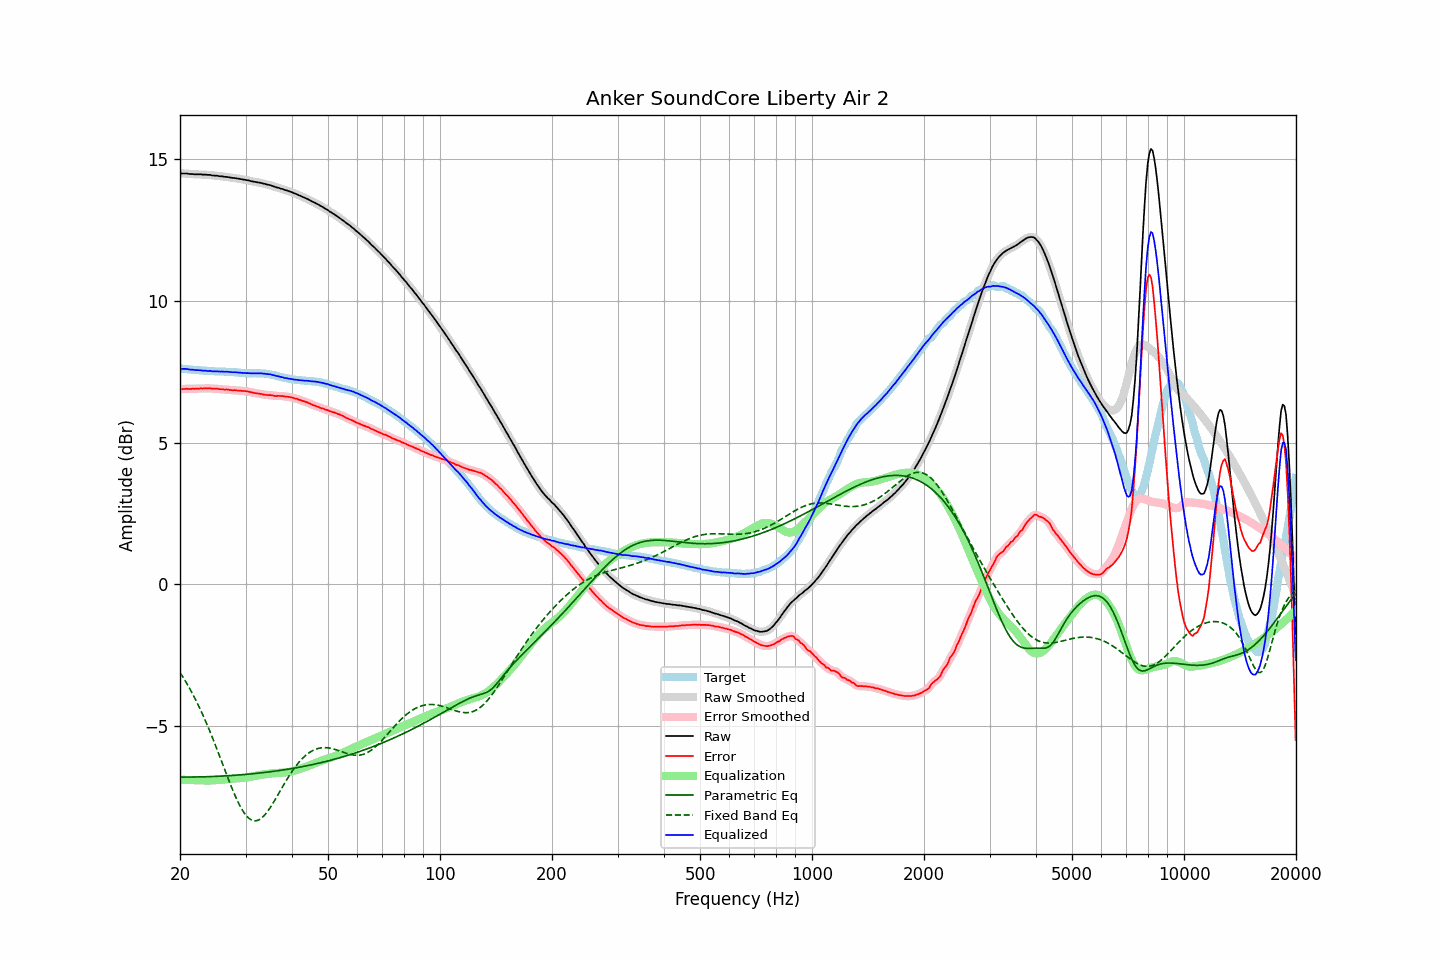

Data behind this chart, as committed beside it:
frequency, raw, error, smoothed, error_smoothed, equalization, parametric_eq, fixed_band_eq, equalized_raw, equalized_smoothed, target
20.00, 14.50, 6.89, 14.50, 6.89, -6.89, -6.79, -3.11, 7.61, 7.61, 7.61
20.20, 14.49, 6.88, 14.50, 6.89, -6.89, -6.79, -3.19, 7.60, 7.61, 7.61
20.40, 14.49, 6.89, 14.49, 6.89, -6.89, -6.79, -3.28, 7.60, 7.60, 7.60
20.61, 14.49, 6.89, 14.49, 6.89, -6.89, -6.79, -3.37, 7.60, 7.60, 7.60
20.81, 14.49, 6.90, 14.49, 6.90, -6.89, -6.79, -3.47, 7.60, 7.60, 7.59
21.02, 14.48, 6.89, 14.48, 6.89, -6.89, -6.79, -3.57, 7.59, 7.59, 7.59
21.23, 14.47, 6.89, 14.48, 6.89, -6.89, -6.79, -3.67, 7.58, 7.58, 7.58
21.44, 14.47, 6.89, 14.47, 6.89, -6.90, -6.79, -3.77, 7.57, 7.57, 7.58
21.66, 14.47, 6.90, 14.47, 6.90, -6.90, -6.79, -3.88, 7.57, 7.57, 7.57
21.87, 14.46, 6.89, 14.46, 6.90, -6.90, -6.79, -3.99, 7.56, 7.56, 7.57
22.09, 14.46, 6.90, 14.46, 6.90, -6.90, -6.79, -4.10, 7.56, 7.56, 7.56
22.31, 14.46, 6.90, 14.46, 6.90, -6.90, -6.79, -4.21, 7.56, 7.56, 7.56
22.54, 14.46, 6.90, 14.46, 6.91, -6.91, -6.79, -4.33, 7.55, 7.55, 7.56
22.76, 14.46, 6.92, 14.46, 6.91, -6.91, -6.79, -4.45, 7.55, 7.55, 7.55
22.99, 14.45, 6.91, 14.45, 6.91, -6.91, -6.78, -4.57, 7.54, 7.54, 7.54
23.22, 14.45, 6.92, 14.45, 6.91, -6.91, -6.78, -4.70, 7.54, 7.54, 7.53
23.45, 14.45, 6.92, 14.45, 6.91, -6.91, -6.78, -4.83, 7.54, 7.53, 7.53
23.69, 14.44, 6.91, 14.45, 6.92, -6.91, -6.78, -4.96, 7.53, 7.53, 7.53
23.92, 14.44, 6.92, 14.44, 6.91, -6.91, -6.78, -5.10, 7.53, 7.53, 7.52
24.16, 14.44, 6.92, 14.43, 6.91, -6.91, -6.78, -5.24, 7.53, 7.52, 7.52
24.40, 14.42, 6.90, 14.43, 6.91, -6.91, -6.77, -5.38, 7.51, 7.52, 7.52
24.65, 14.42, 6.90, 14.42, 6.90, -6.90, -6.77, -5.52, 7.52, 7.51, 7.52
24.89, 14.41, 6.90, 14.41, 6.90, -6.90, -6.77, -5.66, 7.51, 7.51, 7.51
25.14, 14.41, 6.90, 14.41, 6.90, -6.90, -6.77, -5.81, 7.51, 7.51, 7.51
25.39, 14.40, 6.89, 14.40, 6.89, -6.89, -6.76, -5.96, 7.51, 7.51, 7.51
25.65, 14.39, 6.88, 14.39, 6.89, -6.89, -6.76, -6.11, 7.50, 7.51, 7.51
25.91, 14.39, 6.88, 14.39, 6.88, -6.88, -6.76, -6.26, 7.51, 7.50, 7.51
26.16, 14.38, 6.88, 14.38, 6.88, -6.88, -6.75, -6.41, 7.50, 7.50, 7.51
26.43, 14.37, 6.87, 14.37, 6.87, -6.87, -6.75, -6.56, 7.50, 7.50, 7.50
26.69, 14.37, 6.88, 14.37, 6.87, -6.87, -6.75, -6.71, 7.50, 7.50, 7.49
26.96, 14.36, 6.87, 14.36, 6.87, -6.86, -6.74, -6.85, 7.50, 7.50, 7.49
27.23, 14.35, 6.86, 14.35, 6.86, -6.86, -6.74, -7.00, 7.49, 7.49, 7.49
27.50, 14.34, 6.85, 14.34, 6.85, -6.86, -6.74, -7.14, 7.49, 7.49, 7.49
27.77, 14.33, 6.84, 14.33, 6.85, -6.85, -6.73, -7.28, 7.48, 7.48, 7.49
28.05, 14.33, 6.85, 14.33, 6.85, -6.85, -6.73, -7.41, 7.48, 7.48, 7.48
28.33, 14.32, 6.84, 14.32, 6.84, -6.84, -6.73, -7.54, 7.48, 7.48, 7.48
28.62, 14.31, 6.84, 14.31, 6.84, -6.84, -6.72, -7.66, 7.47, 7.47, 7.48
28.90, 14.30, 6.84, 14.30, 6.83, -6.83, -6.72, -7.77, 7.47, 7.47, 7.46
29.19, 14.29, 6.83, 14.29, 6.83, -6.83, -6.71, -7.88, 7.46, 7.46, 7.46
29.48, 14.28, 6.82, 14.28, 6.82, -6.82, -6.71, -7.98, 7.46, 7.46, 7.46
29.78, 14.27, 6.82, 14.27, 6.82, -6.82, -6.70, -8.06, 7.45, 7.45, 7.45
30.08, 14.26, 6.81, 14.26, 6.81, -6.81, -6.70, -8.14, 7.45, 7.45, 7.45
30.38, 14.25, 6.80, 14.25, 6.80, -6.80, -6.69, -8.20, 7.45, 7.45, 7.45
30.68, 14.24, 6.80, 14.24, 6.79, -6.79, -6.69, -8.25, 7.45, 7.45, 7.44
30.99, 14.22, 6.78, 14.22, 6.78, -6.78, -6.68, -8.29, 7.44, 7.44, 7.44
31.30, 14.21, 6.77, 14.21, 6.77, -6.77, -6.68, -8.32, 7.44, 7.44, 7.44
31.61, 14.20, 6.75, 14.20, 6.75, -6.76, -6.67, -8.33, 7.44, 7.44, 7.45
31.93, 14.19, 6.74, 14.19, 6.74, -6.75, -6.67, -8.33, 7.44, 7.44, 7.45
32.24, 14.18, 6.74, 14.18, 6.73, -6.74, -6.66, -8.32, 7.44, 7.44, 7.44
32.57, 14.17, 6.73, 14.17, 6.73, -6.73, -6.65, -8.30, 7.45, 7.45, 7.44
32.89, 14.16, 6.72, 14.16, 6.72, -6.72, -6.65, -8.27, 7.44, 7.44, 7.44
33.22, 14.15, 6.71, 14.15, 6.71, -6.71, -6.64, -8.22, 7.44, 7.44, 7.44
33.55, 14.13, 6.70, 14.13, 6.70, -6.70, -6.63, -8.17, 7.43, 7.43, 7.44
33.89, 14.12, 6.69, 14.12, 6.69, -6.69, -6.63, -8.11, 7.43, 7.43, 7.43
34.23, 14.10, 6.68, 14.10, 6.68, -6.68, -6.62, -8.04, 7.42, 7.42, 7.42
34.57, 14.09, 6.67, 14.09, 6.68, -6.68, -6.61, -7.96, 7.41, 7.42, 7.42
34.92, 14.08, 6.68, 14.08, 6.67, -6.67, -6.61, -7.88, 7.41, 7.41, 7.40
35.27, 14.06, 6.67, 14.06, 6.67, -6.66, -6.60, -7.79, 7.40, 7.40, 7.39
35.62, 14.04, 6.66, 14.04, 6.66, -6.66, -6.59, -7.70, 7.38, 7.38, 7.38
35.97, 14.02, 6.65, 14.02, 6.65, -6.65, -6.58, -7.60, 7.37, 7.37, 7.37
... 635 more rows
